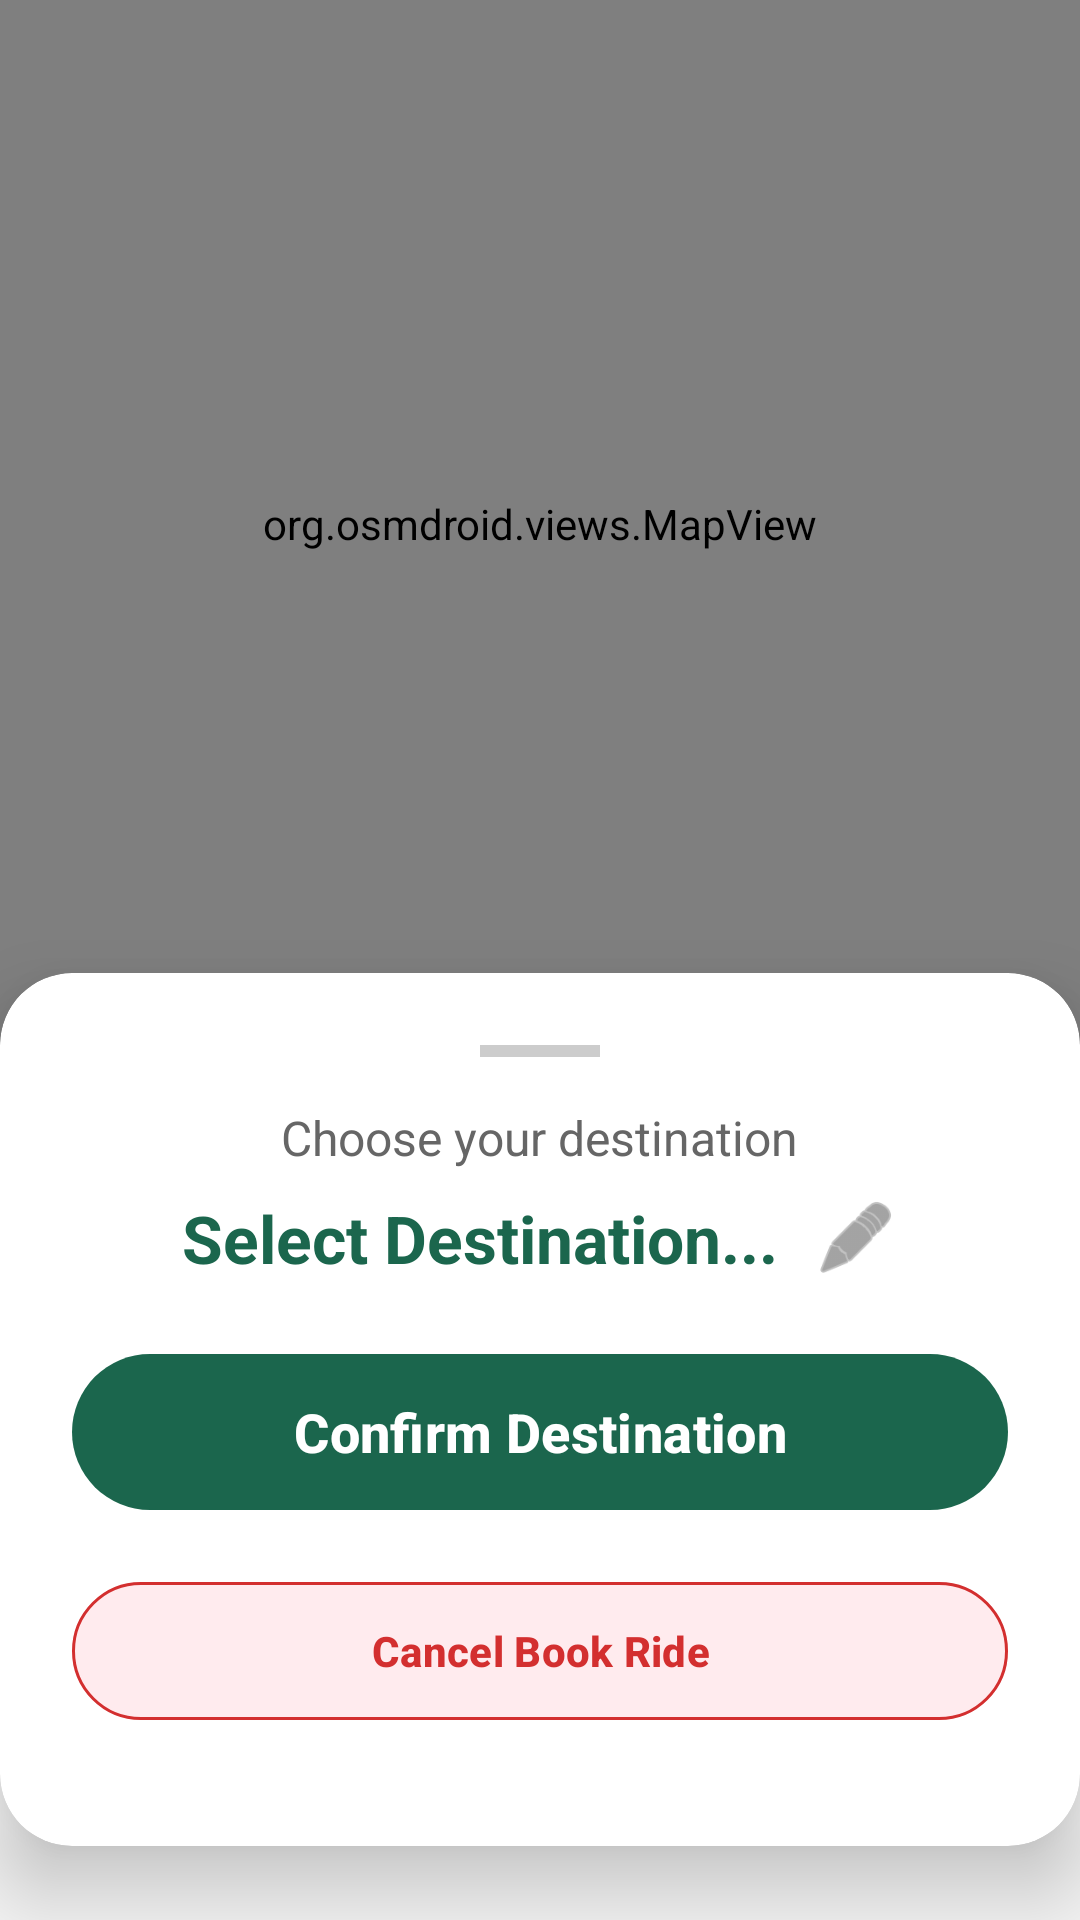

Layout XML and referenced resources for this Android screen:
<!-- AndroidManifest.xml: application theme Theme.Team19 -->
<!-- res/layout/activity_choose_destination.xml -->
<?xml version="1.0" encoding="utf-8"?>
<FrameLayout xmlns:android="http://schemas.android.com/apk/res/android"
    xmlns:app="http://schemas.android.com/apk/res-auto"
    android:layout_width="match_parent"
    android:layout_height="match_parent"
    android:background="#F5F5F5">

    <LinearLayout
        android:layout_width="match_parent"
        android:layout_height="match_parent"
        android:orientation="vertical">

        <org.osmdroid.views.MapView
            android:id="@+id/map"
            android:layout_width="match_parent"
            android:layout_height="0dp"
            android:layout_weight="1.2" />

        <androidx.cardview.widget.CardView
            android:layout_width="match_parent"
            android:layout_height="0dp"
            android:layout_weight="1"
            app:cardElevation="16dp"
            app:cardCornerRadius="24dp"
            android:layout_marginTop="-25dp"
            android:layout_marginBottom="-10dp">

            <LinearLayout
                android:layout_width="match_parent"
                android:layout_height="match_parent"
                android:gravity="center_horizontal"
                android:orientation="vertical"
                android:padding="24dp">

                <View
                    android:layout_width="40dp"
                    android:layout_height="4dp"
                    android:layout_marginBottom="16dp"
                    android:background="#CCCCCC" />

                <TextView
                    android:id="@+id/txtStatus"
                    android:layout_width="wrap_content"
                    android:layout_height="wrap_content"
                    android:layout_marginBottom="8dp"
                    android:text="@string/choose_your_destination"
                    android:textColor="#666666"
                    android:textSize="16sp" />

                <LinearLayout
                    android:layout_width="wrap_content"
                    android:layout_height="wrap_content"
                    android:layout_marginBottom="20dp"
                    android:gravity="center_vertical"
                    android:orientation="horizontal">

                    <TextView
                        android:id="@+id/txtAddress"
                        android:layout_width="wrap_content"
                        android:layout_height="wrap_content"
                        android:layout_marginEnd="12dp"
                        android:text="@string/select_destination"
                        android:textColor="#1B664D"
                        android:textSize="22sp"
                        android:textStyle="bold"
                        android:gravity="center"
                        android:maxLines="2"
                        android:ellipsize="end"
                        android:maxWidth="260dp"/>
                    <ImageView
                        android:id="@+id/btnChangeLocation"
                        android:layout_width="28dp"
                        android:layout_height="28dp"
                        android:background="?attr/selectableItemBackgroundBorderless"
                        android:clickable="true"
                        android:focusable="true"
                        android:src="@android:drawable/ic_menu_edit"
                        app:tint="#666666"
                        android:contentDescription="@string/change_destination"/>
                </LinearLayout>

                <com.google.android.material.button.MaterialButton
                    android:id="@+id/btnAction"
                    android:layout_width="match_parent"
                    android:layout_height="60dp"
                    android:enabled="false"
                    android:text="@string/confirm_destination"
                    android:textColor="#FFFFFF"
                    android:textSize="18sp"
                    android:textStyle="bold"
                    app:backgroundTint="#1B664D"
                    app:cornerRadius="30dp" />

                <com.google.android.material.button.MaterialButton
                    android:id="@+id/btnCancelBookRide"
                    android:layout_width="match_parent"
                    android:layout_height="54dp"
                    android:layout_marginTop="16dp"
                    android:text="@string/cancel_book_ride"
                    android:textColor="#D32F2F"
                    android:textSize="14sp"
                    android:textStyle="bold"
                    app:backgroundTint="#FFEBEE"
                    app:cornerRadius="27dp"
                    app:strokeColor="#D32F2F"
                    app:strokeWidth="1dp"
                    android:visibility="visible" />

            </LinearLayout>
        </androidx.cardview.widget.CardView>
    </LinearLayout>

</FrameLayout>
<!-- resources referenced by this layout -->
<resources>
  <string name="cancel_book_ride">Cancel Book Ride</string>
  <string name="change_destination">Change Destination</string>
  <string name="choose_your_destination">Choose your destination</string>
  <string name="confirm_destination">Confirm Destination</string>
  <string name="select_destination">Select Destination...</string>
  <style name="Theme.Team19" parent="Base.Theme.Team19" />
  <style name="Base.Theme.Team19" parent="Theme.Material3.DayNight.NoActionBar">
          
          
      </style>
</resources>
